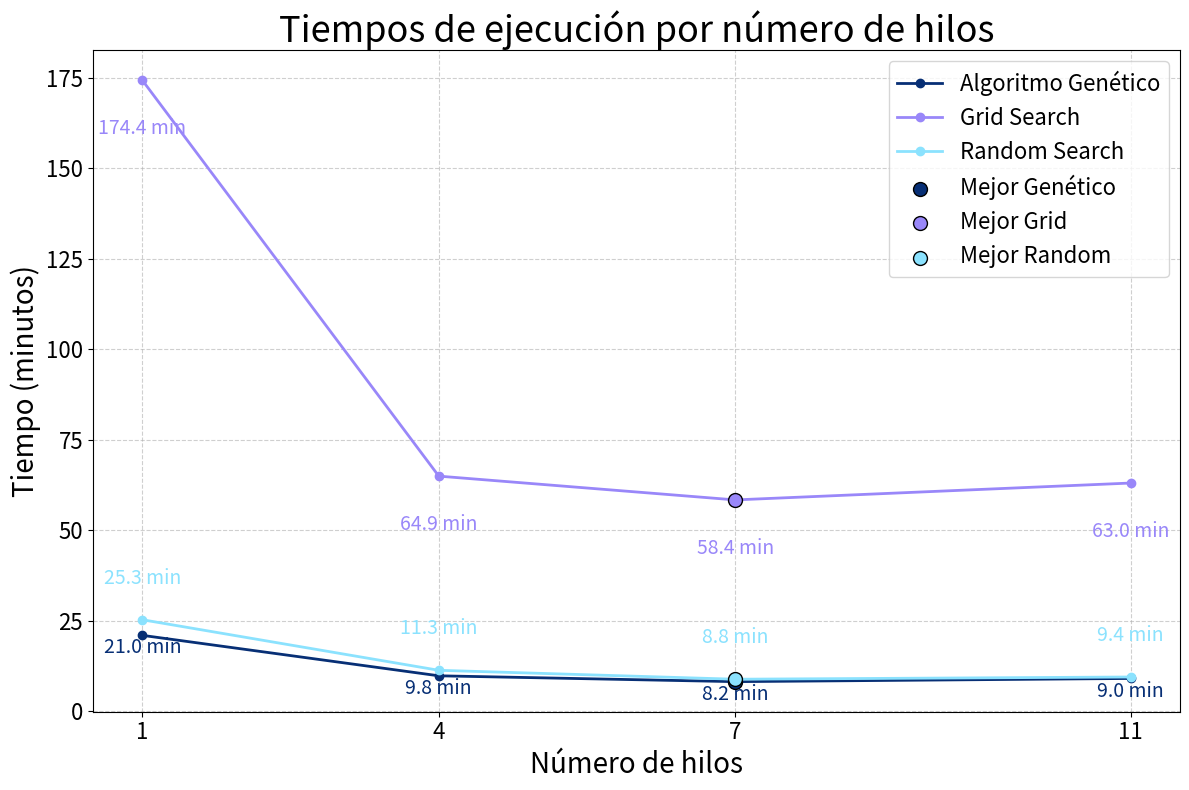

Write the Python code that produced this figure.
import matplotlib.pyplot as plt

# Datos en segundos
grid_search = {
    1: 10461.40,
    4: 3896.99,
    7: 3502.69,
    11: 3782.42
}

random_search = {
    1: 1515.99,
    4: 677.56,
    7: 529.46,
    11: 566.46
}

algoritmo_genetico = {
    1: 1257.04,
    4: 586.28,
    7: 489.35,
    11: 542.39
}

# Convertir a minutos
def convertir_a_minutos(datos):
    return {hilos: tiempo / 60 for hilos, tiempo in datos.items()}

algoritmo_genetico_minutos = convertir_a_minutos(algoritmo_genetico)
grid_search_minutos = convertir_a_minutos(grid_search)
random_search_minutos = convertir_a_minutos(random_search)

# Función para encontrar el mejor tiempo
def encontrar_mejor_tiempo(datos):
    mejor_hilos = min(datos, key=datos.get)
    mejor_tiempo = datos[mejor_hilos]
    return mejor_hilos, mejor_tiempo

# Encontrar mejores tiempos
mejor_genetico = encontrar_mejor_tiempo(algoritmo_genetico_minutos)
mejor_grid = encontrar_mejor_tiempo(grid_search_minutos)
mejor_random = encontrar_mejor_tiempo(random_search_minutos)

# Crear gráfica
plt.figure(figsize=(12, 8))

# Intercambiar colores: Cambiar los colores de Random Search y Algoritmo Genético
plt.plot(algoritmo_genetico_minutos.keys(), algoritmo_genetico_minutos.values(), marker='o', label="Algoritmo Genético", color='#072f75', linewidth=2)  # Ahora es el color de Random Search
plt.plot(grid_search_minutos.keys(), grid_search_minutos.values(), marker='o', label="Grid Search", color='#9987f9', linewidth=2)
plt.plot(random_search_minutos.keys(), random_search_minutos.values(), marker='o', label="Random Search", color='#8be2fe', linewidth=2)  # Ahora es el color de Algoritmo Genético

# Agregar tiempos a todos los puntos
for hilos, tiempo in algoritmo_genetico_minutos.items():
    plt.text(hilos, tiempo - 5, f"{tiempo:.1f} min", color='#072f75', fontsize=14, ha='center')  # Cambiar color para que coincida con la nueva línea

for hilos, tiempo in grid_search_minutos.items():
    plt.text(hilos, tiempo - 15, f"{tiempo:.1f} min", color='#9987f9', fontsize=14, ha='center')

for hilos, tiempo in random_search_minutos.items():
    plt.text(hilos, tiempo + 10, f"{tiempo:.1f} min", color='#8be2fe', fontsize=14, ha='center')  # Cambiar color para que coincida con la nueva línea

# Marcar puntos de mejor tiempo con un tamaño y estilo especial
plt.scatter(mejor_genetico[0], mejor_genetico[1], color='#072f75', s=100, label="Mejor Genético", edgecolor='black', zorder=5)  # Cambiar color
plt.scatter(mejor_grid[0], mejor_grid[1], color='#9987f9', s=100, label="Mejor Grid", edgecolor='black', zorder=5)
plt.scatter(mejor_random[0], mejor_random[1], color='#8be2fe', s=100, label="Mejor Random", edgecolor='black', zorder=5)  # Cambiar color

# Personalización de la gráfica
plt.title("Tiempos de ejecución por número de hilos", fontsize=26)
plt.xlabel("Número de hilos", fontsize=20)
plt.ylabel("Tiempo (minutos)", fontsize=20)
plt.xticks(list(algoritmo_genetico_minutos.keys()), fontsize=16)
plt.yticks(fontsize=16)
plt.grid(True, linestyle="--", alpha=0.6)
plt.legend(fontsize=16, loc='upper right')  # Texto más grande para la leyenda

# Ajustar márgenes alrededor de los textos
plt.subplots_adjust(top=0.92, bottom=0.12, left=0.12, right=0.88)  # Ajusta según sea necesario

# Guardar como imagen (ideal para póster científico)
plt.tight_layout()
plt.savefig("tiempos_ejecucion_minutos_poster.png", dpi=300)
plt.show()
